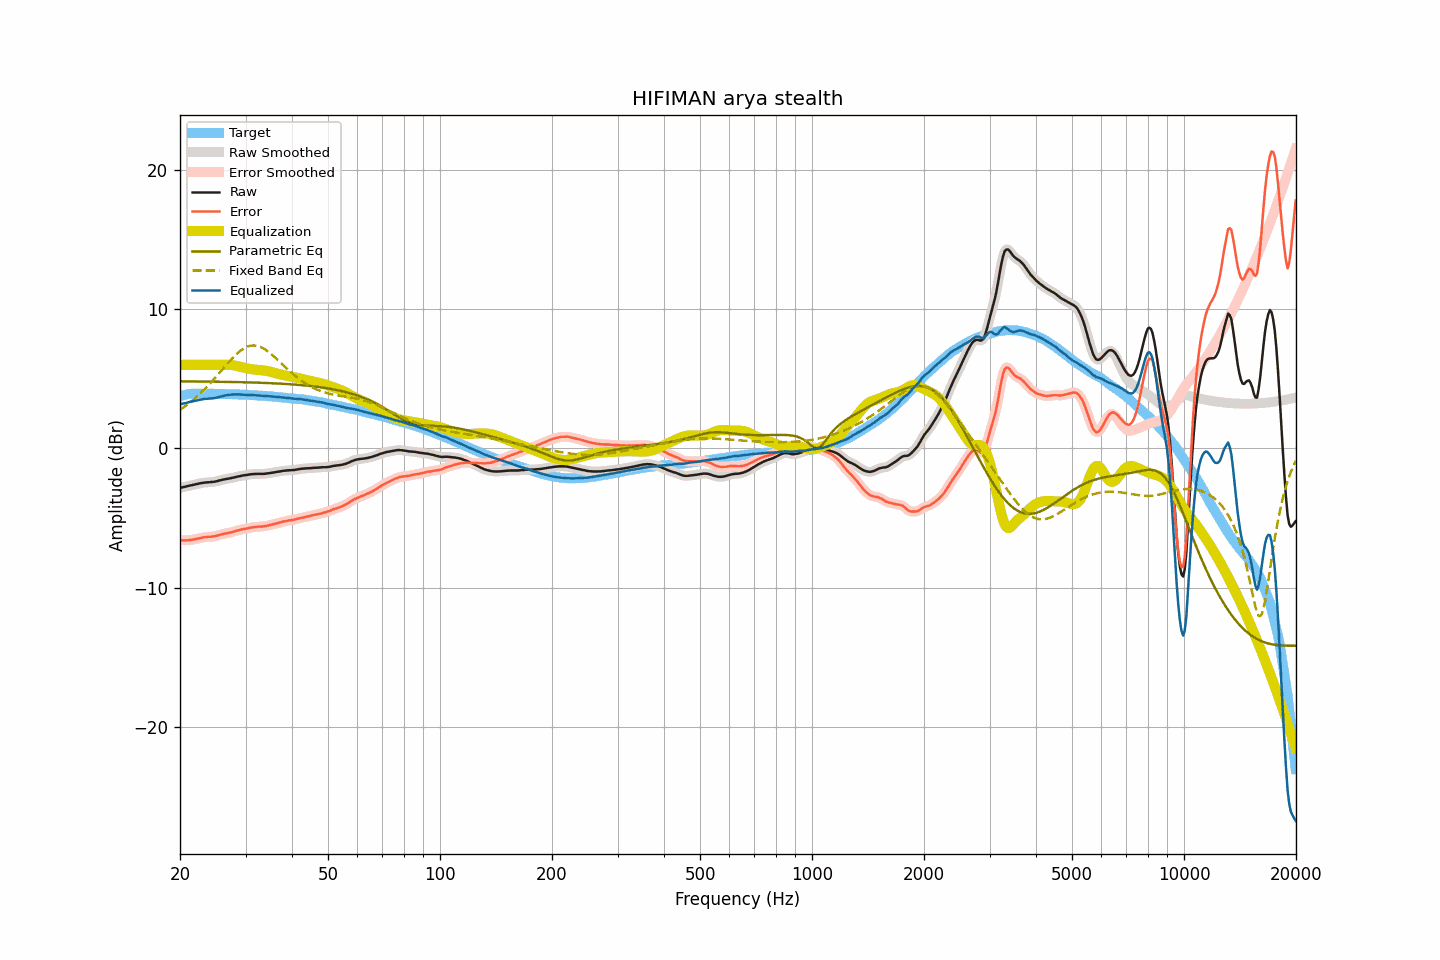

Data behind this chart, as committed beside it:
frequency, raw, smoothed, error, error_smoothed, equalization, parametric_eq, fixed_band_eq, equalized_raw, equalized_smoothed, target
20.00, -2.84, -2.84, -6.60, -6.60, 6.00, 4.81, 2.76, 3.16, 3.16, 3.76
20.20, -2.81, -2.81, -6.60, -6.60, 6.00, 4.81, 2.84, 3.19, 3.19, 3.79
20.40, -2.78, -2.78, -6.60, -6.60, 6.00, 4.81, 2.92, 3.22, 3.22, 3.82
20.61, -2.76, -2.76, -6.60, -6.60, 6.00, 4.81, 3.00, 3.24, 3.24, 3.84
20.81, -2.73, -2.73, -6.60, -6.60, 6.00, 4.81, 3.09, 3.27, 3.27, 3.87
21.02, -2.70, -2.70, -6.60, -6.59, 6.00, 4.81, 3.18, 3.30, 3.30, 3.90
21.23, -2.67, -2.67, -6.58, -6.58, 6.00, 4.81, 3.27, 3.33, 3.33, 3.91
21.44, -2.65, -2.65, -6.57, -6.56, 6.00, 4.80, 3.36, 3.35, 3.35, 3.92
21.66, -2.62, -2.62, -6.55, -6.54, 6.00, 4.80, 3.46, 3.38, 3.38, 3.93
21.87, -2.60, -2.60, -6.52, -6.53, 6.00, 4.80, 3.56, 3.40, 3.40, 3.92
22.09, -2.57, -2.57, -6.50, -6.50, 6.00, 4.80, 3.66, 3.43, 3.43, 3.93
22.31, -2.55, -2.55, -6.48, -6.48, 6.00, 4.80, 3.76, 3.45, 3.45, 3.93
22.54, -2.52, -2.52, -6.45, -6.46, 6.00, 4.80, 3.87, 3.48, 3.48, 3.93
22.76, -2.50, -2.50, -6.43, -6.43, 6.00, 4.80, 3.98, 3.50, 3.50, 3.93
22.99, -2.48, -2.48, -6.40, -6.40, 6.00, 4.80, 4.09, 3.52, 3.52, 3.92
23.22, -2.46, -2.46, -6.38, -6.38, 6.00, 4.79, 4.21, 3.54, 3.54, 3.92
23.45, -2.45, -2.45, -6.37, -6.37, 6.00, 4.79, 4.32, 3.55, 3.55, 3.92
23.69, -2.44, -2.44, -6.36, -6.36, 6.00, 4.79, 4.45, 3.56, 3.56, 3.92
23.92, -2.43, -2.43, -6.35, -6.35, 6.00, 4.79, 4.57, 3.57, 3.57, 3.92
24.16, -2.42, -2.42, -6.35, -6.34, 6.00, 4.79, 4.69, 3.58, 3.58, 3.93
24.40, -2.41, -2.41, -6.34, -6.33, 6.00, 4.79, 4.82, 3.59, 3.59, 3.93
24.65, -2.40, -2.40, -6.32, -6.32, 6.00, 4.79, 4.95, 3.60, 3.60, 3.92
24.89, -2.38, -2.38, -6.29, -6.29, 6.00, 4.78, 5.08, 3.62, 3.62, 3.91
25.14, -2.35, -2.35, -6.26, -6.26, 6.00, 4.78, 5.21, 3.65, 3.65, 3.91
25.39, -2.32, -2.32, -6.23, -6.23, 6.00, 4.78, 5.34, 3.68, 3.68, 3.91
25.65, -2.29, -2.29, -6.20, -6.20, 6.00, 4.78, 5.48, 3.71, 3.71, 3.91
25.91, -2.26, -2.26, -6.16, -6.17, 6.00, 4.78, 5.61, 3.74, 3.74, 3.90
26.16, -2.24, -2.24, -6.14, -6.14, 6.00, 4.78, 5.75, 3.76, 3.77, 3.90
26.43, -2.21, -2.21, -6.11, -6.11, 6.01, 4.77, 5.88, 3.80, 3.79, 3.90
26.69, -2.19, -2.19, -6.09, -6.09, 6.01, 4.77, 6.01, 3.82, 3.82, 3.90
26.96, -2.17, -2.17, -6.07, -6.07, 6.00, 4.77, 6.15, 3.83, 3.83, 3.90
27.23, -2.15, -2.15, -6.05, -6.04, 6.00, 4.77, 6.27, 3.85, 3.85, 3.89
27.50, -2.13, -2.13, -6.02, -6.02, 5.99, 4.76, 6.40, 3.86, 3.86, 3.89
27.77, -2.10, -2.10, -5.98, -5.99, 5.97, 4.76, 6.52, 3.87, 3.87, 3.88
28.05, -2.08, -2.08, -5.96, -5.95, 5.95, 4.76, 6.64, 3.87, 3.87, 3.88
28.33, -2.05, -2.05, -5.92, -5.92, 5.92, 4.76, 6.75, 3.87, 3.87, 3.87
28.62, -2.02, -2.02, -5.89, -5.89, 5.90, 4.75, 6.86, 3.88, 3.87, 3.87
28.90, -2.00, -2.00, -5.87, -5.86, 5.87, 4.75, 6.95, 3.87, 3.87, 3.87
29.19, -1.97, -1.97, -5.82, -5.83, 5.84, 4.75, 7.04, 3.87, 3.87, 3.85
29.48, -1.95, -1.95, -5.81, -5.81, 5.81, 4.75, 7.12, 3.86, 3.86, 3.86
29.78, -1.93, -1.93, -5.78, -5.78, 5.78, 4.74, 7.19, 3.85, 3.85, 3.85
30.08, -1.92, -1.92, -5.77, -5.76, 5.76, 4.74, 7.25, 3.84, 3.84, 3.85
30.38, -1.90, -1.90, -5.74, -5.74, 5.73, 4.74, 7.30, 3.83, 3.84, 3.84
30.68, -1.88, -1.88, -5.72, -5.71, 5.71, 4.73, 7.34, 3.83, 3.83, 3.84
30.99, -1.86, -1.86, -5.68, -5.69, 5.69, 4.73, 7.37, 3.83, 3.83, 3.82
31.30, -1.85, -1.85, -5.67, -5.67, 5.67, 4.73, 7.38, 3.82, 3.82, 3.82
31.61, -1.84, -1.84, -5.66, -5.66, 5.66, 4.72, 7.39, 3.82, 3.82, 3.82
31.93, -1.84, -1.84, -5.65, -5.64, 5.65, 4.72, 7.37, 3.81, 3.81, 3.81
32.24, -1.83, -1.83, -5.62, -5.63, 5.63, 4.72, 7.35, 3.80, 3.80, 3.79
32.57, -1.83, -1.83, -5.62, -5.62, 5.63, 4.71, 7.32, 3.80, 3.79, 3.79
32.89, -1.83, -1.83, -5.62, -5.62, 5.62, 4.71, 7.28, 3.79, 3.79, 3.79
33.22, -1.83, -1.83, -5.61, -5.61, 5.60, 4.70, 7.22, 3.77, 3.77, 3.78
33.55, -1.83, -1.83, -5.60, -5.60, 5.59, 4.70, 7.16, 3.76, 3.76, 3.77
33.89, -1.82, -1.82, -5.58, -5.58, 5.57, 4.70, 7.09, 3.75, 3.76, 3.76
34.23, -1.80, -1.80, -5.56, -5.56, 5.55, 4.69, 7.02, 3.75, 3.75, 3.76
34.57, -1.79, -1.79, -5.53, -5.53, 5.53, 4.69, 6.93, 3.74, 3.74, 3.74
34.92, -1.77, -1.77, -5.50, -5.50, 5.51, 4.68, 6.84, 3.74, 3.74, 3.73
35.27, -1.75, -1.75, -5.48, -5.47, 5.48, 4.68, 6.74, 3.73, 3.73, 3.73
35.62, -1.73, -1.73, -5.44, -5.44, 5.45, 4.67, 6.64, 3.72, 3.72, 3.71
35.97, -1.71, -1.71, -5.41, -5.41, 5.41, 4.66, 6.54, 3.70, 3.70, 3.70
... 635 more rows
